Labelled photos from "aug_ds", an image-classification folder in JaymarRCezar/Addressing-Class-Imbalance-in-Eye-Disease-Classification-A-Transfer-Learning-based-Approach. The possible labels are: cataract, diabetic retinopathy, glaucoma.

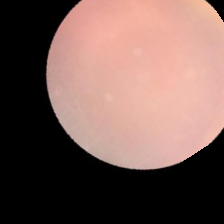
Label: cataract

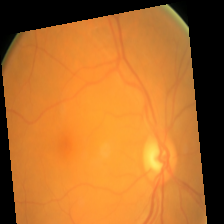
Label: diabetic retinopathy

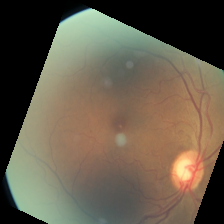
Label: diabetic retinopathy

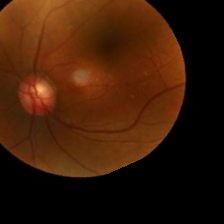
Label: glaucoma

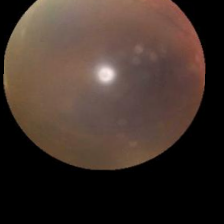
Label: cataract

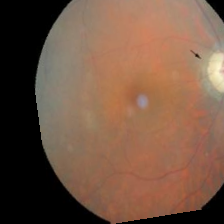
Label: glaucoma
